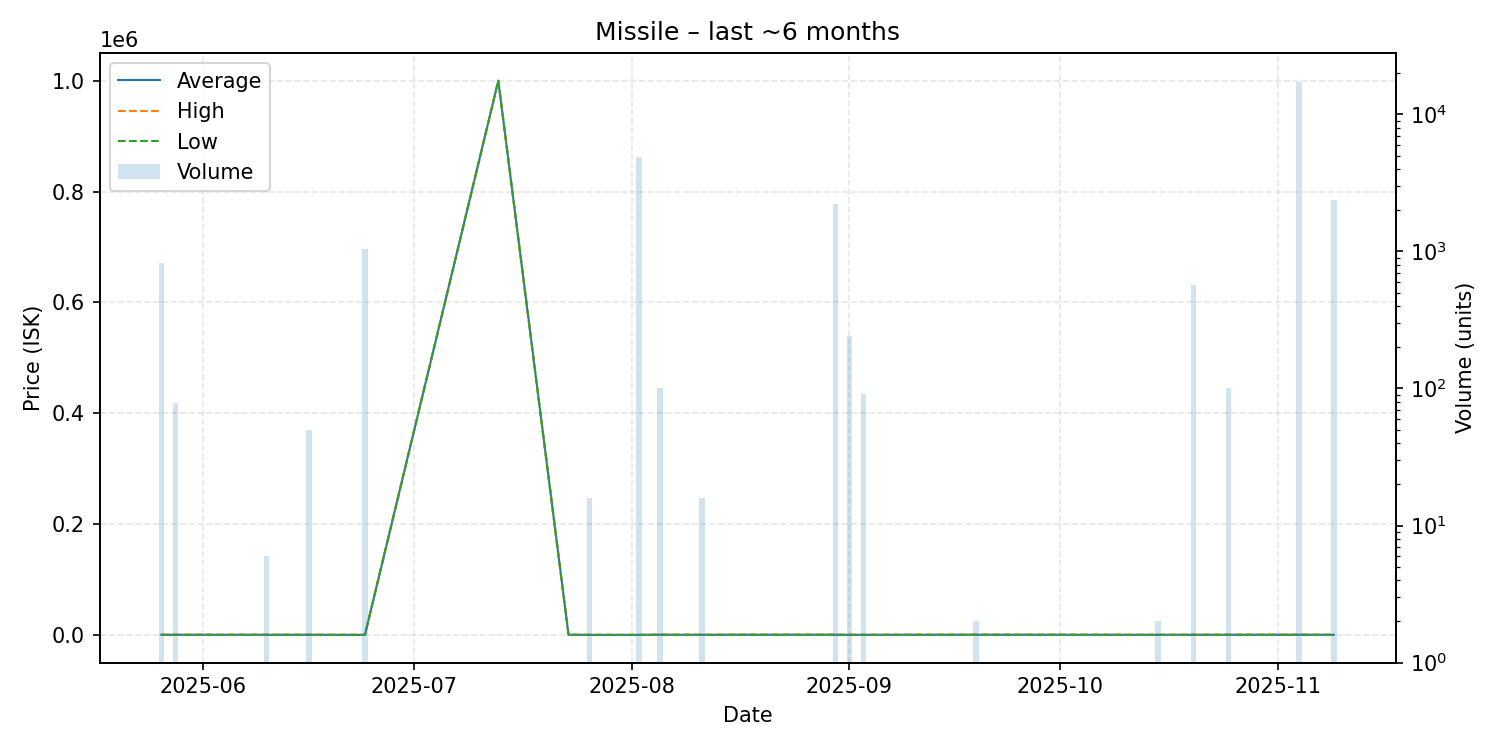

Values plotted in this chart, from the file beside it:
date, average, highest, lowest, order_count, volume
2025-05-26, 150.0, 150.0, 150.0, 1, 826
2025-05-28, 150.0, 150.0, 150.0, 1, 78
2025-06-10, 150.0, 150.0, 150.0, 1, 6
2025-06-16, 150.0, 150.0, 150.0, 1, 50
2025-06-24, 0.01, 0.01, 0.01, 1, 1049
2025-07-13, 1000000, 1000000, 1000000, 1, 1
2025-07-23, 250.0, 250.0, 250.0, 1, 1
2025-07-26, 0.01, 0.01, 0.01, 1, 16
2025-08-02, 0.01, 0.01, 0.01, 2, 4912
2025-08-05, 250.0, 250.0, 250.0, 1, 100
2025-08-11, 96.0, 96.0, 96.0, 1, 16
2025-08-16, 250.0, 250.0, 250.0, 1, 1
2025-08-20, 250.0, 250.0, 250.0, 1, 1
2025-08-30, 250.0, 250.0, 250.0, 3, 2222
2025-09-01, 96.0, 96.0, 96.0, 1, 241
2025-09-03, 96.0, 96.0, 96.0, 1, 91
2025-09-19, 250.0, 250.0, 250.0, 2, 2
2025-10-15, 96.0, 96.0, 96.0, 1, 2
2025-10-20, 150.0, 150.0, 150.0, 1, 565
2025-10-25, 200.0, 200.0, 200.0, 1, 100
2025-11-04, 190.0, 190.0, 190.0, 1, 17212
2025-11-09, 120.0, 120.0, 120.0, 1, 2386
